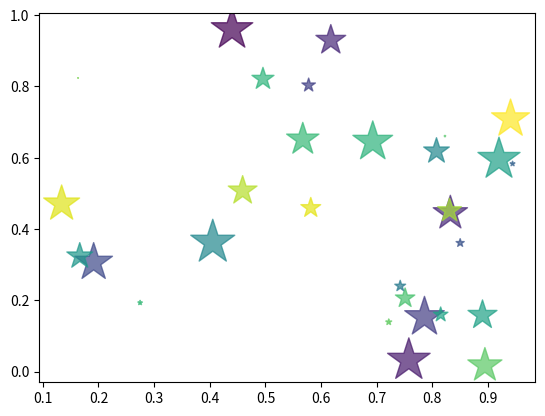

This figure's Python source:
import numpy as np
import matplotlib.pyplot as plt

x= np.random.rand(30)
y= np.random.rand(30)
colors= np.random.rand(30)
shape= np.pi *(np.random.rand(30)*20)**2
plt.scatter(x,y,s=shape,c=colors,marker='*',alpha=0.7)
plt.show()